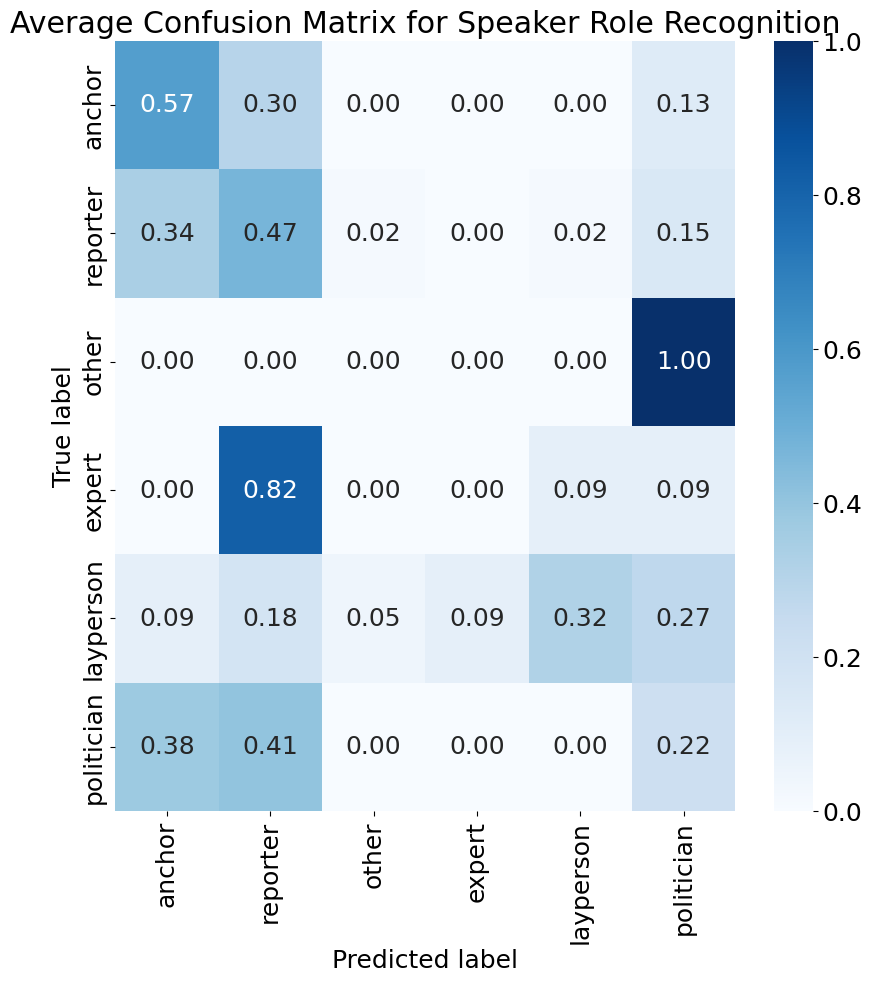

The data file committed next to this chart (first rows):
5.727272727272727515e-01, 2.999999999999999889e-01, 0.000000000000000000e+00, 0.000000000000000000e+00, 0.000000000000000000e+00, 1.272727272727272596e-01
3.396226415094339424e-01, 4.716981132075471761e-01, 1.886792452830188607e-02, 0.000000000000000000e+00, 1.886792452830188607e-02, 1.509433962264150886e-01
0.000000000000000000e+00, 0.000000000000000000e+00, 0.000000000000000000e+00, 0.000000000000000000e+00, 0.000000000000000000e+00, 1.000000000000000000e+00
0.000000000000000000e+00, 8.181818181818182323e-01, 0.000000000000000000e+00, 0.000000000000000000e+00, 9.090909090909091161e-02, 9.090909090909091161e-02
9.090909090909091161e-02, 1.818181818181818232e-01, 4.545454545454545581e-02, 9.090909090909091161e-02, 3.181818181818181768e-01, 2.727272727272727071e-01
3.783783783783783994e-01, 4.054054054054054279e-01, 0.000000000000000000e+00, 0.000000000000000000e+00, 0.000000000000000000e+00, 2.162162162162162282e-01
